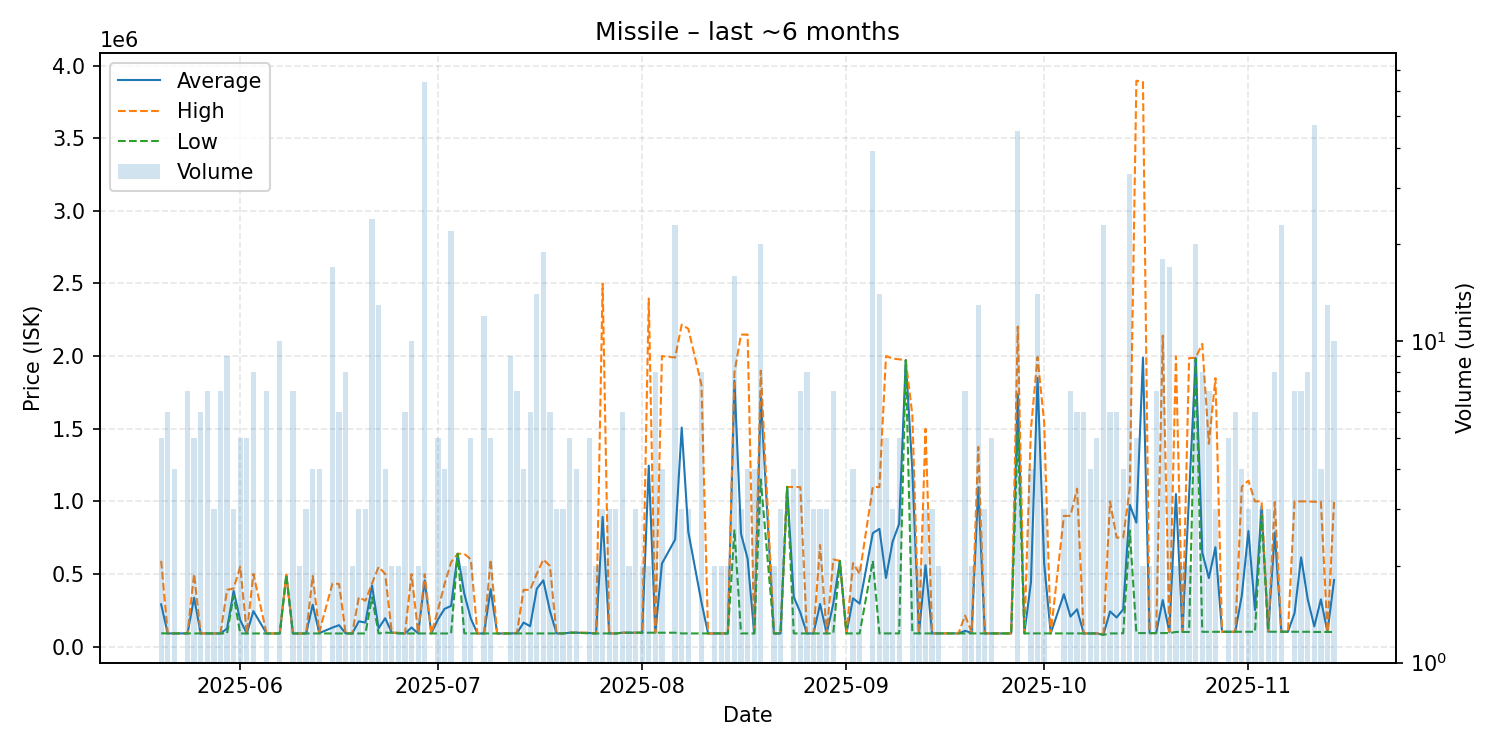

The table this chart was drawn from, first rows:
date, average, highest, lowest, order_count, volume
2025-05-20, 290300, 589900, 90690, 5, 5
2025-05-21, 90310, 90310, 90310, 4, 6
2025-05-22, 90310, 90310, 90310, 3, 4
2025-05-24, 90311, 90320, 90310, 5, 7
2025-05-25, 336024, 499800, 90310, 5, 5
2025-05-26, 90300, 90300, 90300, 4, 6
2025-05-27, 90197, 90300, 89940, 5, 7
2025-05-28, 89840, 89840, 89840, 2, 3
2025-05-29, 89846, 89850, 89840, 6, 7
2025-05-30, 123200, 390000, 89850, 7, 9
2025-05-31, 383333, 400000, 350000, 2, 3
2025-06-01, 181850, 549900, 89850, 5, 5
2025-06-02, 89860, 89900, 89850, 5, 5
2025-06-03, 243546, 499700, 89850, 6, 8
2025-06-05, 89850, 89850, 89850, 3, 7
2025-06-06, 89850, 89850, 89850, 1, 1
2025-06-07, 89856, 89880, 89850, 6, 10
2025-06-08, 493500, 493500, 493500, 1, 1
2025-06-09, 89871, 90000, 89850, 6, 7
2025-06-10, 89500, 90000, 89000, 2, 2
2025-06-11, 89860, 89860, 89860, 3, 3
2025-06-12, 287905, 485950, 89860, 4, 4
2025-06-13, 92395, 100000, 89860, 3, 4
2025-06-15, 130453, 433850, 90000, 7, 17
2025-06-16, 146817, 430900, 90000, 4, 6
2025-06-17, 90175, 90200, 90000, 4, 8
2025-06-18, 90205, 90210, 90200, 2, 2
2025-06-19, 173470, 340000, 90205, 3, 3
2025-06-20, 164900, 315000, 89850, 3, 3
2025-06-21, 420575, 434000, 339000, 15, 24
2025-06-22, 125155, 548800, 89850, 8, 13
2025-06-23, 194940, 499900, 95000, 4, 4
2025-06-24, 95000, 95000, 95000, 2, 2
2025-06-25, 92425, 95000, 89850, 2, 2
2025-06-26, 89850, 89850, 89850, 4, 6
2025-06-27, 130661, 497800, 89850, 6, 10
2025-06-28, 90375, 90900, 89850, 2, 2
2025-06-29, 455128, 498000, 89850, 16, 64
2025-06-30, 90000, 90000, 90000, 1, 1
2025-07-01, 185912, 249900, 89930, 5, 5
2025-07-02, 259102, 428200, 90005, 4, 4
2025-07-03, 279509, 580000, 89850, 15, 22
2025-07-04, 638700, 638700, 638700, 1, 1
2025-07-05, 364600, 638300, 90900, 2, 2
2025-07-06, 191880, 600000, 89850, 4, 5
2025-07-07, 89840, 89840, 89840, 1, 1
2025-07-08, 89848, 89850, 89840, 8, 12
2025-07-09, 395060, 598500, 89850, 5, 5
2025-07-10, 89860, 89860, 89860, 1, 1
2025-07-11, 89850, 89850, 89850, 1, 1
2025-07-12, 89850, 89850, 89850, 3, 9
2025-07-13, 92057, 95000, 89850, 4, 7
2025-07-14, 164888, 390000, 89850, 4, 4
2025-07-15, 139900, 390000, 89850, 4, 6
2025-07-16, 397311, 500000, 90010, 10, 14
2025-07-17, 455868, 600000, 90010, 14, 19
2025-07-18, 245010, 555000, 90015, 5, 6
2025-07-19, 90043, 90050, 90040, 3, 3
2025-07-20, 90040, 90040, 90040, 3, 3
2025-07-21, 95002, 95010, 95000, 2, 5
... 107 more rows
